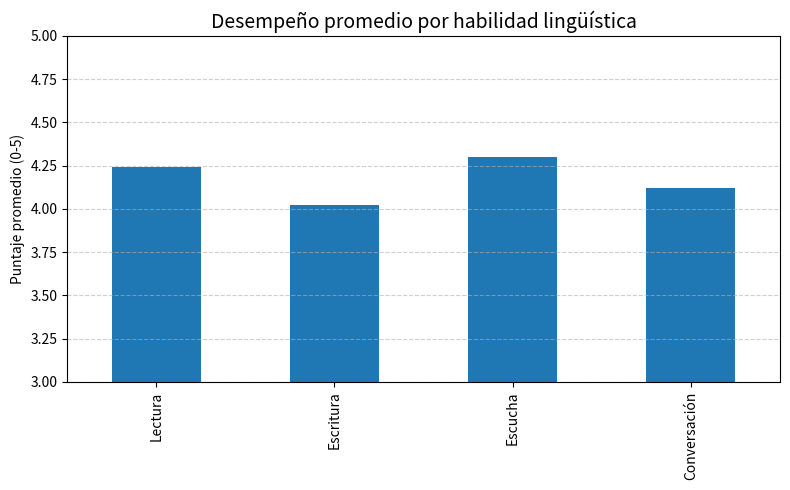

Source code (Python):
import pandas as pd

# === Datos simulados de desempeño en español ===
data = {
    "Nombre": ["Anna", "Lucas", "Maya", "Carlos", "Elena"],
    "Lectura": [4.3, 3.7, 4.8, 3.9, 4.5],
    "Escritura": [4.0, 3.5, 4.6, 3.6, 4.4],
    "Escucha": [4.5, 3.8, 4.9, 3.7, 4.6],
    "Conversación": [4.2, 3.6, 4.7, 3.8, 4.3]
}

df = pd.DataFrame(data)
print("=== Desempeño de los estudiantes ===")
print(df)
# === Promedios por habilidad ===
print("\n=== Promedio por habilidad lingüística ===")
print(df.mean(numeric_only=True))

# === Promedio individual ===
df["Promedio"] = df[["Lectura", "Escritura", "Escucha", "Conversación"]].mean(axis=1)

# === Mejor y peor habilidad ===
promedios_habilidad = df.mean(numeric_only=True)
mejor = promedios_habilidad.idxmax()
peor = promedios_habilidad.idxmin()

print(f"\n🌟 Mejor habilidad promedio del grupo: {mejor}")
print(f"⚠️  Habilidad con menor desempeño: {peor}")

import matplotlib.pyplot as plt

# === Gráfico comparativo por habilidad ===
promedios_habilidad = df[["Lectura", "Escritura", "Escucha", "Conversación"]].mean()

plt.figure(figsize=(8,5))
promedios_habilidad.plot(kind='bar')

plt.title("Desempeño promedio por habilidad lingüística", fontsize=14)
plt.ylabel("Puntaje promedio (0-5)")
plt.ylim(3, 5)
plt.grid(axis='y', linestyle='--', alpha=0.6)
plt.tight_layout()

plt.show()
import matplotlib.pyplot as plt

# === Gráfico comparativo por habilidad ===
promedios_habilidad = df[["Lectura", "Escritura", "Escucha", "Conversación"]].mean()

plt.figure(figsize=(8,5))
promedios_habilidad.plot(kind='bar')

plt.title("Desempeño promedio por habilidad lingüística", fontsize=14)
plt.ylabel("Puntaje promedio (0-5)")
plt.ylim(3, 5)
plt.grid(axis='y', linestyle='--', alpha=0.6)
plt.tight_layout()

plt.show()
